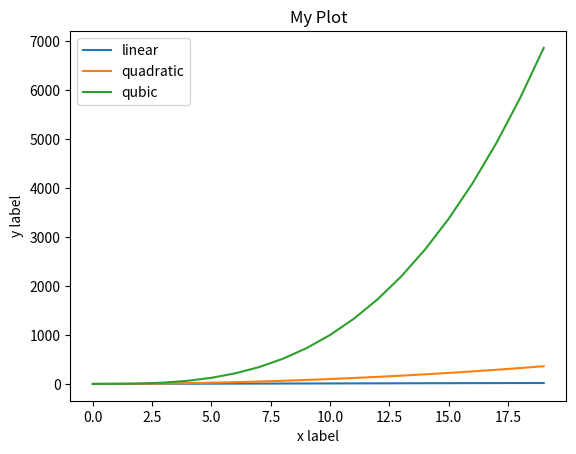

This figure's Python source:
import matplotlib.pyplot as plt

x = [x for x in range(20)]
y = [x**2 for x in range(20)]
z = [x**3 for x in range(20)]

plt.plot(x, x, label='linear')
plt.plot(x, y, label='quadratic')
plt.plot(x, z, label='qubic')

plt.xlabel('x label')
plt.ylabel('y label')
plt.title("My Plot")
plt.legend()
plt.show()